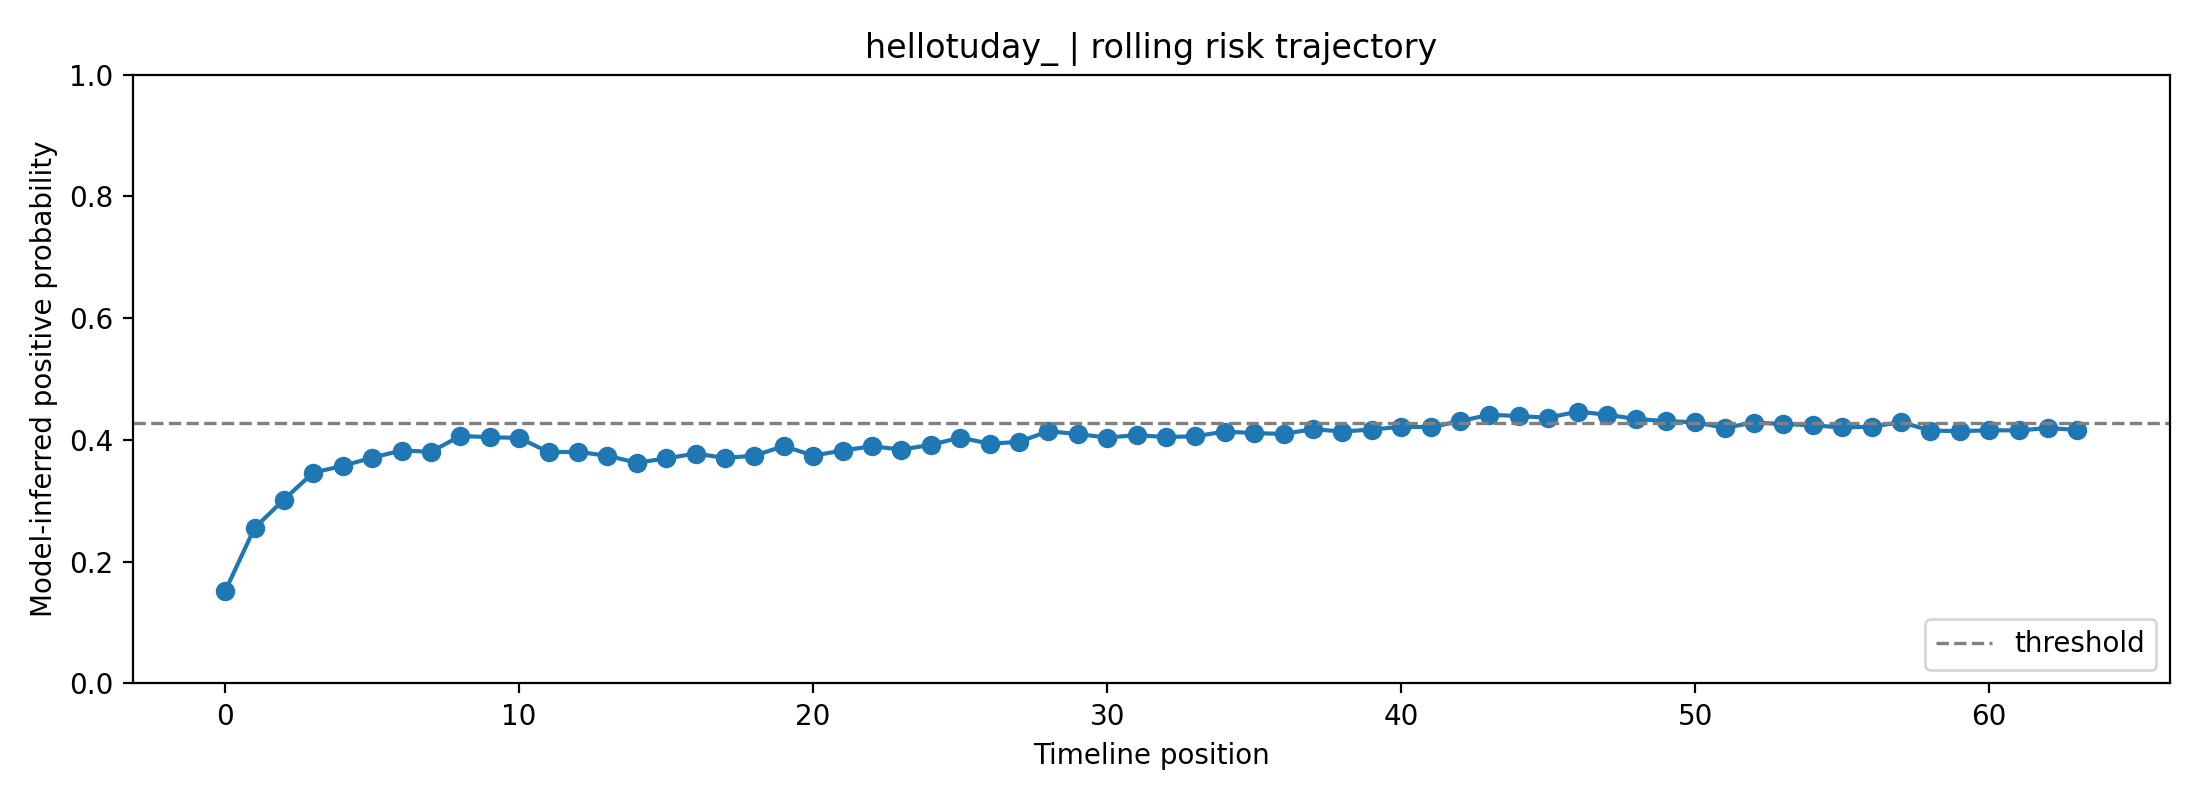

Source data for this figure (header and first rows):
fold, user_id, label, position, risk_prob, raw_prob, logit, n_posts_used, mode
2, hellotuday_, 0, 0, 0.1518, 0.3206, -0.751, 1, rolling
2, hellotuday_, 0, 1, 0.2554, 0.4191, -0.3264, 2, rolling
2, hellotuday_, 0, 2, 0.3021, 0.4564, -0.1747, 3, rolling
2, hellotuday_, 0, 3, 0.3465, 0.4894, -0.04253, 4, rolling
2, hellotuday_, 0, 4, 0.3573, 0.4971, -0.01149, 5, rolling
2, hellotuday_, 0, 5, 0.3709, 0.5067, 0.02687, 6, rolling
2, hellotuday_, 0, 6, 0.3826, 0.5148, 0.05928, 7, rolling
2, hellotuday_, 0, 7, 0.3805, 0.5133, 0.05337, 8, rolling
2, hellotuday_, 0, 8, 0.4066, 0.5312, 0.1248, 8, rolling
2, hellotuday_, 0, 9, 0.4044, 0.5297, 0.1189, 8, rolling
2, hellotuday_, 0, 10, 0.4034, 0.529, 0.1161, 8, rolling
2, hellotuday_, 0, 11, 0.38, 0.513, 0.05205, 8, rolling
2, hellotuday_, 0, 12, 0.3804, 0.5133, 0.05316, 8, rolling
2, hellotuday_, 0, 13, 0.374, 0.5089, 0.03545, 8, rolling
2, hellotuday_, 0, 14, 0.3626, 0.5009, 0.003514, 8, rolling
2, hellotuday_, 0, 15, 0.3696, 0.5058, 0.02317, 8, rolling
2, hellotuday_, 0, 16, 0.3776, 0.5114, 0.04555, 8, rolling
2, hellotuday_, 0, 17, 0.3704, 0.5063, 0.02532, 8, rolling
2, hellotuday_, 0, 18, 0.3743, 0.509, 0.03615, 8, rolling
2, hellotuday_, 0, 19, 0.3898, 0.5198, 0.07917, 8, rolling
2, hellotuday_, 0, 20, 0.3743, 0.5091, 0.03626, 8, rolling
2, hellotuday_, 0, 21, 0.3826, 0.5148, 0.05922, 8, rolling
2, hellotuday_, 0, 22, 0.3896, 0.5196, 0.07862, 8, rolling
2, hellotuday_, 0, 23, 0.3841, 0.5159, 0.06347, 8, rolling
2, hellotuday_, 0, 24, 0.3919, 0.5212, 0.08496, 8, rolling
2, hellotuday_, 0, 25, 0.4038, 0.5293, 0.1173, 8, rolling
2, hellotuday_, 0, 26, 0.3939, 0.5225, 0.09021, 8, rolling
2, hellotuday_, 0, 27, 0.3968, 0.5245, 0.09811, 8, rolling
2, hellotuday_, 0, 28, 0.4143, 0.5364, 0.1457, 8, rolling
2, hellotuday_, 0, 29, 0.4096, 0.5332, 0.1329, 8, rolling
2, hellotuday_, 0, 30, 0.404, 0.5294, 0.1177, 8, rolling
2, hellotuday_, 0, 31, 0.4079, 0.532, 0.1282, 8, rolling
2, hellotuday_, 0, 32, 0.4048, 0.5299, 0.1199, 8, rolling
2, hellotuday_, 0, 33, 0.406, 0.5308, 0.1233, 8, rolling
2, hellotuday_, 0, 34, 0.4138, 0.536, 0.1441, 8, rolling
2, hellotuday_, 0, 35, 0.4112, 0.5343, 0.1373, 8, rolling
2, hellotuday_, 0, 36, 0.4098, 0.5333, 0.1336, 8, rolling
2, hellotuday_, 0, 37, 0.4177, 0.5386, 0.1547, 8, rolling
2, hellotuday_, 0, 38, 0.4138, 0.536, 0.1443, 8, rolling
2, hellotuday_, 0, 39, 0.4171, 0.5382, 0.1531, 8, rolling
2, hellotuday_, 0, 40, 0.4216, 0.5412, 0.1653, 8, rolling
2, hellotuday_, 0, 41, 0.421, 0.5408, 0.1636, 8, rolling
2, hellotuday_, 0, 42, 0.4308, 0.5473, 0.1896, 8, rolling
2, hellotuday_, 0, 43, 0.4414, 0.5542, 0.2177, 8, rolling
2, hellotuday_, 0, 44, 0.4392, 0.5528, 0.212, 8, rolling
2, hellotuday_, 0, 45, 0.4365, 0.551, 0.2049, 8, rolling
2, hellotuday_, 0, 46, 0.4466, 0.5576, 0.2315, 8, rolling
2, hellotuday_, 0, 47, 0.4414, 0.5542, 0.2178, 8, rolling
2, hellotuday_, 0, 48, 0.4344, 0.5496, 0.1992, 8, rolling
2, hellotuday_, 0, 49, 0.431, 0.5474, 0.1901, 8, rolling
2, hellotuday_, 0, 50, 0.429, 0.5461, 0.1848, 8, rolling
2, hellotuday_, 0, 51, 0.42, 0.5401, 0.1608, 8, rolling
2, hellotuday_, 0, 52, 0.4285, 0.5457, 0.1835, 8, rolling
2, hellotuday_, 0, 53, 0.4262, 0.5443, 0.1775, 8, rolling
2, hellotuday_, 0, 54, 0.424, 0.5428, 0.1716, 8, rolling
2, hellotuday_, 0, 55, 0.4205, 0.5404, 0.1621, 8, rolling
2, hellotuday_, 0, 56, 0.4217, 0.5413, 0.1654, 8, rolling
2, hellotuday_, 0, 57, 0.4292, 0.5462, 0.1855, 8, rolling
2, hellotuday_, 0, 58, 0.4155, 0.5371, 0.1488, 8, rolling
2, hellotuday_, 0, 59, 0.4143, 0.5363, 0.1456, 8, rolling
... 4 more rows
